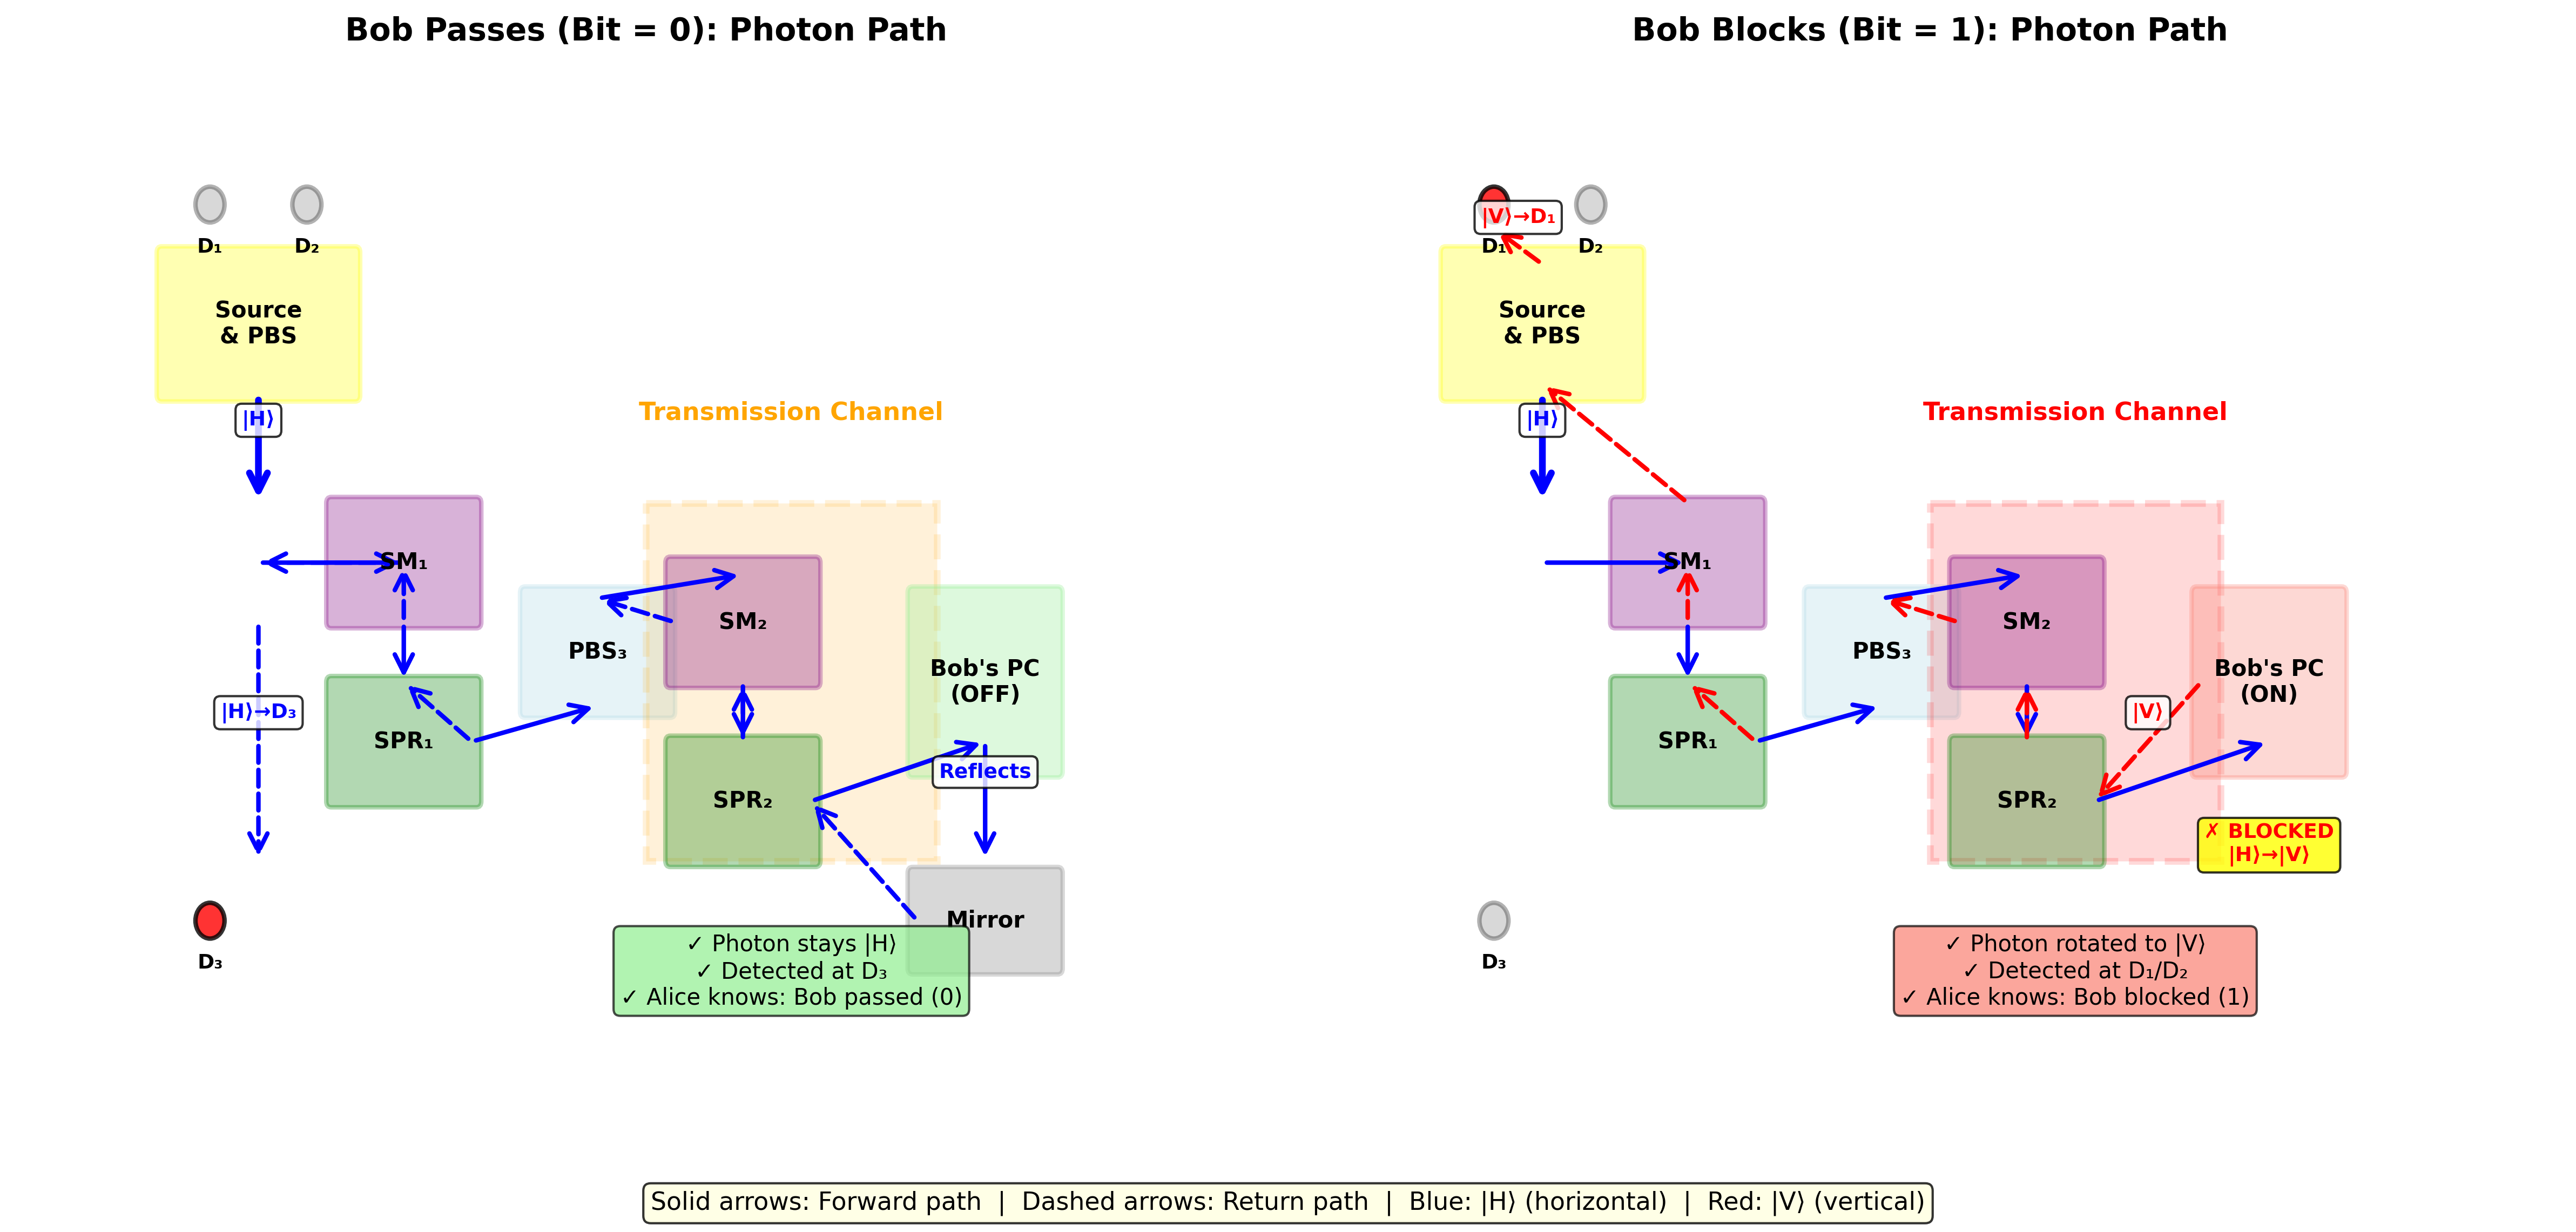

The script that saved this image:
"""
Network Flow Visualization for Counterfactual Communication
============================================================

Visualizes the physical path information takes through the 
counterfactual communication system, showing Alice's apparatus,
transmission channel, and Bob's apparatus.

Author: Adhyantha Chandrasekaran
Date: February 2025
"""

import matplotlib.pyplot as plt
import matplotlib.patches as patches
from matplotlib.patches import FancyBboxPatch, Circle, FancyArrowPatch, Polygon
import numpy as np


def draw_component(ax, x, y, width, height, label, color, alpha=0.3):
    """Draw a component box."""
    rect = FancyBboxPatch((x-width/2, y-height/2), width, height,
                          boxstyle="round,pad=0.05", 
                          edgecolor=color, facecolor=color,
                          alpha=alpha, linewidth=2)
    ax.add_patch(rect)
    ax.text(x, y, label, ha='center', va='center', 
           fontsize=10, fontweight='bold')


def draw_arrow(ax, x1, y1, x2, y2, color='black', style='solid', 
               label='', linewidth=2):
    """Draw an arrow between components."""
    arrow = FancyArrowPatch((x1, y1), (x2, y2),
                           arrowstyle='->', mutation_scale=20,
                           color=color, linestyle=style, linewidth=linewidth)
    ax.add_patch(arrow)
    
    if label:
        mid_x, mid_y = (x1+x2)/2, (y1+y2)/2
        ax.text(mid_x, mid_y+0.2, label, ha='center', 
               fontsize=9, color=color, fontweight='bold',
               bbox=dict(boxstyle='round', facecolor='white', alpha=0.8))


def draw_detector(ax, x, y, label, detected=False):
    """Draw a detector."""
    color = 'red' if detected else 'gray'
    alpha = 0.8 if detected else 0.3
    circle = Circle((x, y), 0.15, facecolor=color, alpha=alpha, linewidth=2,
                   edgecolor='black')
    ax.add_patch(circle)
    ax.text(x, y-0.4, label, ha='center', fontsize=9, fontweight='bold')


def visualize_bob_passes(ax):
    """Create visualization for Bob passes scenario (bit=0)."""
    ax.set_xlim(-1, 12)
    ax.set_ylim(-1, 8)
    ax.axis('off')
    ax.set_title("Bob Passes (Bit = 0): Photon Path", 
                fontsize=14, fontweight='bold', pad=20)
    
    # Alice's section
    draw_component(ax, 1.5, 6, 2, 1.2, 'Source\n& PBS', 'yellow')
    
    # Outer cycle components
    draw_component(ax, 3, 4, 1.5, 1, 'SM₁', 'purple')
    draw_component(ax, 3, 2.5, 1.5, 1, 'SPR₁', 'green')
    draw_component(ax, 5, 3.25, 1.5, 1, 'PBS₃', 'lightblue')
    
    # Transmission channel
    channel_x = [5.5, 8.5, 8.5, 5.5]
    channel_y = [4.5, 4.5, 1.5, 1.5]
    channel = Polygon(list(zip(channel_x, channel_y)), 
                     edgecolor='orange', facecolor='orange', 
                     alpha=0.15, linewidth=3, linestyle='--')
    ax.add_patch(channel)
    ax.text(7, 5.2, 'Transmission Channel', fontsize=11, 
           fontweight='bold', ha='center', color='orange')
    
    # Inner cycle components
    draw_component(ax, 6.5, 3.5, 1.5, 1, 'SM₂', 'purple')
    draw_component(ax, 6.5, 2, 1.5, 1, 'SPR₂', 'green')
    
    # Bob's section
    draw_component(ax, 9, 3, 1.5, 1.5, "Bob's PC\n(OFF)", 'lightgreen')
    draw_component(ax, 9, 1, 1.5, 0.8, 'Mirror', 'gray')
    
    # Detectors
    draw_detector(ax, 1, 7, 'D₁', detected=False)
    draw_detector(ax, 2, 7, 'D₂', detected=False)
    draw_detector(ax, 1, 1, 'D₃', detected=True)  # This fires!
    
    # Draw photon path (forward - passes through)
    draw_arrow(ax, 1.5, 5.4, 1.5, 4.5, 'blue', 'solid', '|H⟩', 3)
    draw_arrow(ax, 1.5, 4, 3, 4, 'blue', 'solid')
    draw_arrow(ax, 3, 3.5, 3, 3, 'blue', 'solid')
    draw_arrow(ax, 3.7, 2.5, 5, 2.8, 'blue', 'solid')
    draw_arrow(ax, 5, 3.7, 6.5, 3.9, 'blue', 'solid')
    draw_arrow(ax, 6.5, 3, 6.5, 2.5, 'blue', 'solid')
    draw_arrow(ax, 7.2, 2, 9, 2.5, 'blue', 'solid')
    draw_arrow(ax, 9, 2.5, 9, 1.5, 'blue', 'solid', 'Reflects')
    
    # Return path (dashed)
    draw_arrow(ax, 8.3, 1, 7.2, 2, 'blue', 'dashed')
    draw_arrow(ax, 6.5, 2.5, 6.5, 3, 'blue', 'dashed')
    draw_arrow(ax, 5.8, 3.5, 5, 3.7, 'blue', 'dashed')
    draw_arrow(ax, 3.7, 2.5, 3, 3, 'blue', 'dashed')
    draw_arrow(ax, 3, 3.5, 3, 4, 'blue', 'dashed')
    draw_arrow(ax, 3, 4, 1.5, 4, 'blue', 'dashed')
    draw_arrow(ax, 1.5, 3.5, 1.5, 1.5, 'blue', 'dashed', '|H⟩→D₃')
    
    # Result annotation
    ax.text(7, 0.3, '✓ Photon stays |H⟩\n✓ Detected at D₃\n✓ Alice knows: Bob passed (0)',
           fontsize=10, ha='center', 
           bbox=dict(boxstyle='round', facecolor='lightgreen', alpha=0.7))


def visualize_bob_blocks(ax):
    """Create visualization for Bob blocks scenario (bit=1)."""
    ax.set_xlim(-1, 12)
    ax.set_ylim(-1, 8)
    ax.axis('off')
    ax.set_title("Bob Blocks (Bit = 1): Photon Path", 
                fontsize=14, fontweight='bold', pad=20)
    
    # Alice's section
    draw_component(ax, 1.5, 6, 2, 1.2, 'Source\n& PBS', 'yellow')
    
    # Outer cycle components
    draw_component(ax, 3, 4, 1.5, 1, 'SM₁', 'purple')
    draw_component(ax, 3, 2.5, 1.5, 1, 'SPR₁', 'green')
    draw_component(ax, 5, 3.25, 1.5, 1, 'PBS₃', 'lightblue')
    
    # Transmission channel (red for blocked)
    channel_x = [5.5, 8.5, 8.5, 5.5]
    channel_y = [4.5, 4.5, 1.5, 1.5]
    channel = Polygon(list(zip(channel_x, channel_y)), 
                     edgecolor='red', facecolor='red', 
                     alpha=0.15, linewidth=3, linestyle='--')
    ax.add_patch(channel)
    ax.text(7, 5.2, 'Transmission Channel', fontsize=11, 
           fontweight='bold', ha='center', color='red')
    
    # Inner cycle components
    draw_component(ax, 6.5, 3.5, 1.5, 1, 'SM₂', 'purple')
    draw_component(ax, 6.5, 2, 1.5, 1, 'SPR₂', 'green')
    
    # Bob's section (PC ON - blocking)
    draw_component(ax, 9, 3, 1.5, 1.5, "Bob's PC\n(ON)", 'salmon')
    
    # Detectors
    draw_detector(ax, 1, 7, 'D₁', detected=True)  # This fires!
    draw_detector(ax, 2, 7, 'D₂', detected=False)
    draw_detector(ax, 1, 1, 'D₃', detected=False)
    
    # Draw photon path (forward - blocked)
    draw_arrow(ax, 1.5, 5.4, 1.5, 4.5, 'blue', 'solid', '|H⟩', 3)
    draw_arrow(ax, 1.5, 4, 3, 4, 'blue', 'solid')
    draw_arrow(ax, 3, 3.5, 3, 3, 'blue', 'solid')
    draw_arrow(ax, 3.7, 2.5, 5, 2.8, 'blue', 'solid')
    draw_arrow(ax, 5, 3.7, 6.5, 3.9, 'blue', 'solid')
    draw_arrow(ax, 6.5, 3, 6.5, 2.5, 'blue', 'solid')
    draw_arrow(ax, 7.2, 2, 9, 2.5, 'blue', 'solid')
    
    # Bob blocks (PC rotates to V)
    ax.text(9, 1.5, '✗ BLOCKED\n|H⟩→|V⟩', fontsize=9, ha='center',
           fontweight='bold', color='red',
           bbox=dict(boxstyle='round', facecolor='yellow', alpha=0.8))
    
    # Return path (now as |V⟩, shown in red)
    draw_arrow(ax, 8.3, 3, 7.2, 2, 'red', 'dashed', '|V⟩')
    draw_arrow(ax, 6.5, 2.5, 6.5, 3, 'red', 'dashed')
    draw_arrow(ax, 5.8, 3.5, 5, 3.7, 'red', 'dashed')
    draw_arrow(ax, 3.7, 2.5, 3, 3, 'red', 'dashed')
    draw_arrow(ax, 3, 3.5, 3, 4, 'red', 'dashed')
    draw_arrow(ax, 3, 4.5, 1.5, 5.5, 'red', 'dashed')
    draw_arrow(ax, 1.5, 6.5, 1, 6.8, 'red', 'dashed', '|V⟩→D₁')
    
    # Result annotation
    ax.text(7, 0.3, '✓ Photon rotated to |V⟩\n✓ Detected at D₁/D₂\n✓ Alice knows: Bob blocked (1)',
           fontsize=10, ha='center',
           bbox=dict(boxstyle='round', facecolor='salmon', alpha=0.7))


def create_schematic():
    """Create simplified conceptual schematic diagram."""
    fig, ax = plt.subplots(figsize=(12, 6))
    ax.set_xlim(0, 10)
    ax.set_ylim(0, 6)
    ax.axis('off')
    
    # Title
    ax.text(5, 5.5, 'Counterfactual Communication: Conceptual Overview', 
           fontsize=16, fontweight='bold', ha='center')
    
    # Alice box
    alice_box = FancyBboxPatch((0.5, 2.5), 1.5, 2, 
                               boxstyle="round,pad=0.1",
                               edgecolor='blue', facecolor='lightblue',
                               alpha=0.5, linewidth=2)
    ax.add_patch(alice_box)
    ax.text(1.25, 3.5, 'ALICE', fontsize=12, fontweight='bold', ha='center')
    ax.text(1.25, 3, 'Outer\nCycle\n(M)', fontsize=9, ha='center')
    
    # Channel box
    channel_box = patches.Rectangle((2.5, 2.5), 5, 2, 
                                   edgecolor='orange', facecolor='orange',
                                   alpha=0.2, linewidth=3, linestyle='--')
    ax.add_patch(channel_box)
    ax.text(5, 4.7, 'Transmission Channel (QZE)', fontsize=11, 
           fontweight='bold', ha='center', color='orange')
    
    # Inner cycle box
    inner_box = FancyBboxPatch((3, 3), 1.5, 1, 
                              boxstyle="round,pad=0.05",
                              edgecolor='green', facecolor='lightgreen',
                              alpha=0.4, linewidth=2)
    ax.add_patch(inner_box)
    ax.text(3.75, 3.5, 'Inner\nCycle\n(N)', fontsize=9, ha='center')
    
    # Bob box
    bob_box = FancyBboxPatch((8, 2.5), 1.5, 2,
                            boxstyle="round,pad=0.1",
                            edgecolor='red', facecolor='lightcoral',
                            alpha=0.5, linewidth=2)
    ax.add_patch(bob_box)
    ax.text(8.75, 3.5, 'BOB', fontsize=12, fontweight='bold', ha='center')
    ax.text(8.75, 3, 'Pockels\nCell\n(bit)', fontsize=9, ha='center')
    
    # Arrows
    arrow1 = FancyArrowPatch((2, 3.5), (2.5, 3.5),
                            arrowstyle='->', mutation_scale=15,
                            color='blue', linewidth=2)
    ax.add_patch(arrow1)
    ax.text(2.25, 3.8, '|H⟩', fontsize=10, ha='center', color='blue')
    
    arrow2 = FancyArrowPatch((4.5, 3.5), (5.5, 3.5),
                            arrowstyle='->', mutation_scale=15,
                            color='blue', linewidth=2, linestyle='--')
    ax.add_patch(arrow2)
    ax.text(5, 3.8, 'QZE', fontsize=9, ha='center', color='blue')
    
    arrow3 = FancyArrowPatch((7.5, 3.5), (8, 3.5),
                            arrowstyle='->', mutation_scale=15,
                            color='blue', linewidth=2, linestyle='--')
    ax.add_patch(arrow3)
    
    # Return arrow
    arrow4 = FancyArrowPatch((8, 3), (4.5, 3),
                            arrowstyle='->', mutation_scale=15,
                            color='purple', linewidth=2, linestyle=':')
    ax.add_patch(arrow4)
    ax.text(6.25, 2.7, 'Return (|H⟩ or |V⟩)', fontsize=9, 
           ha='center', color='purple')
    
    arrow5 = FancyArrowPatch((2.5, 3), (2, 3),
                            arrowstyle='->', mutation_scale=15,
                            color='purple', linewidth=2, linestyle=':')
    ax.add_patch(arrow5)
    
    # Key insight
    insight_text = """
    KEY POINTS:
    • Photon probability in channel → 0 (Quantum Zeno Effect)
    • Bob's PC changes polarization state
    • Alice detects: D₃ (|H⟩) = bit 0, D₁/D₂ (|V⟩) = bit 1
    • Information transmitted WITHOUT photon travel!
    
    P_leak = π²/(16M²N²) → 0 as M,N → ∞
    """
    ax.text(5, 1.2, insight_text, fontsize=9, ha='center',
           bbox=dict(boxstyle='round', facecolor='yellow', alpha=0.7),
           family='monospace')
    
    plt.tight_layout()
    plt.savefig('schematic_diagram.png', dpi=300, bbox_inches='tight')
    plt.close()


def main():
    """Generate all network visualizations."""
    print("="*60)
    print("GENERATING NETWORK VISUALIZATIONS")
    print("="*60)
    
    # Main network diagram
    fig, axes = plt.subplots(1, 2, figsize=(16, 8))
    
    visualize_bob_passes(axes[0])
    visualize_bob_blocks(axes[1])
    
    # Legend
    fig.text(0.5, 0.02, 
             'Solid arrows: Forward path  |  Dashed arrows: Return path  |  '
             'Blue: |H⟩ (horizontal)  |  Red: |V⟩ (vertical)',
             ha='center', fontsize=11, 
             bbox=dict(boxstyle='round', facecolor='lightyellow', alpha=0.8))
    
    plt.tight_layout(rect=[0, 0.04, 1, 0.96])
    plt.savefig('network_visualization.png', dpi=300, bbox_inches='tight')
    plt.close()
    
    print("✓ Network visualization saved: network_visualization.png")
    
    # Schematic diagram
    create_schematic()
    print("✓ Schematic diagram saved: schematic_diagram.png")
    
    print("\n" + "="*60)
    print("VISUALIZATION COMPLETE")
    print("="*60)


if __name__ == "__main__":
    main()
